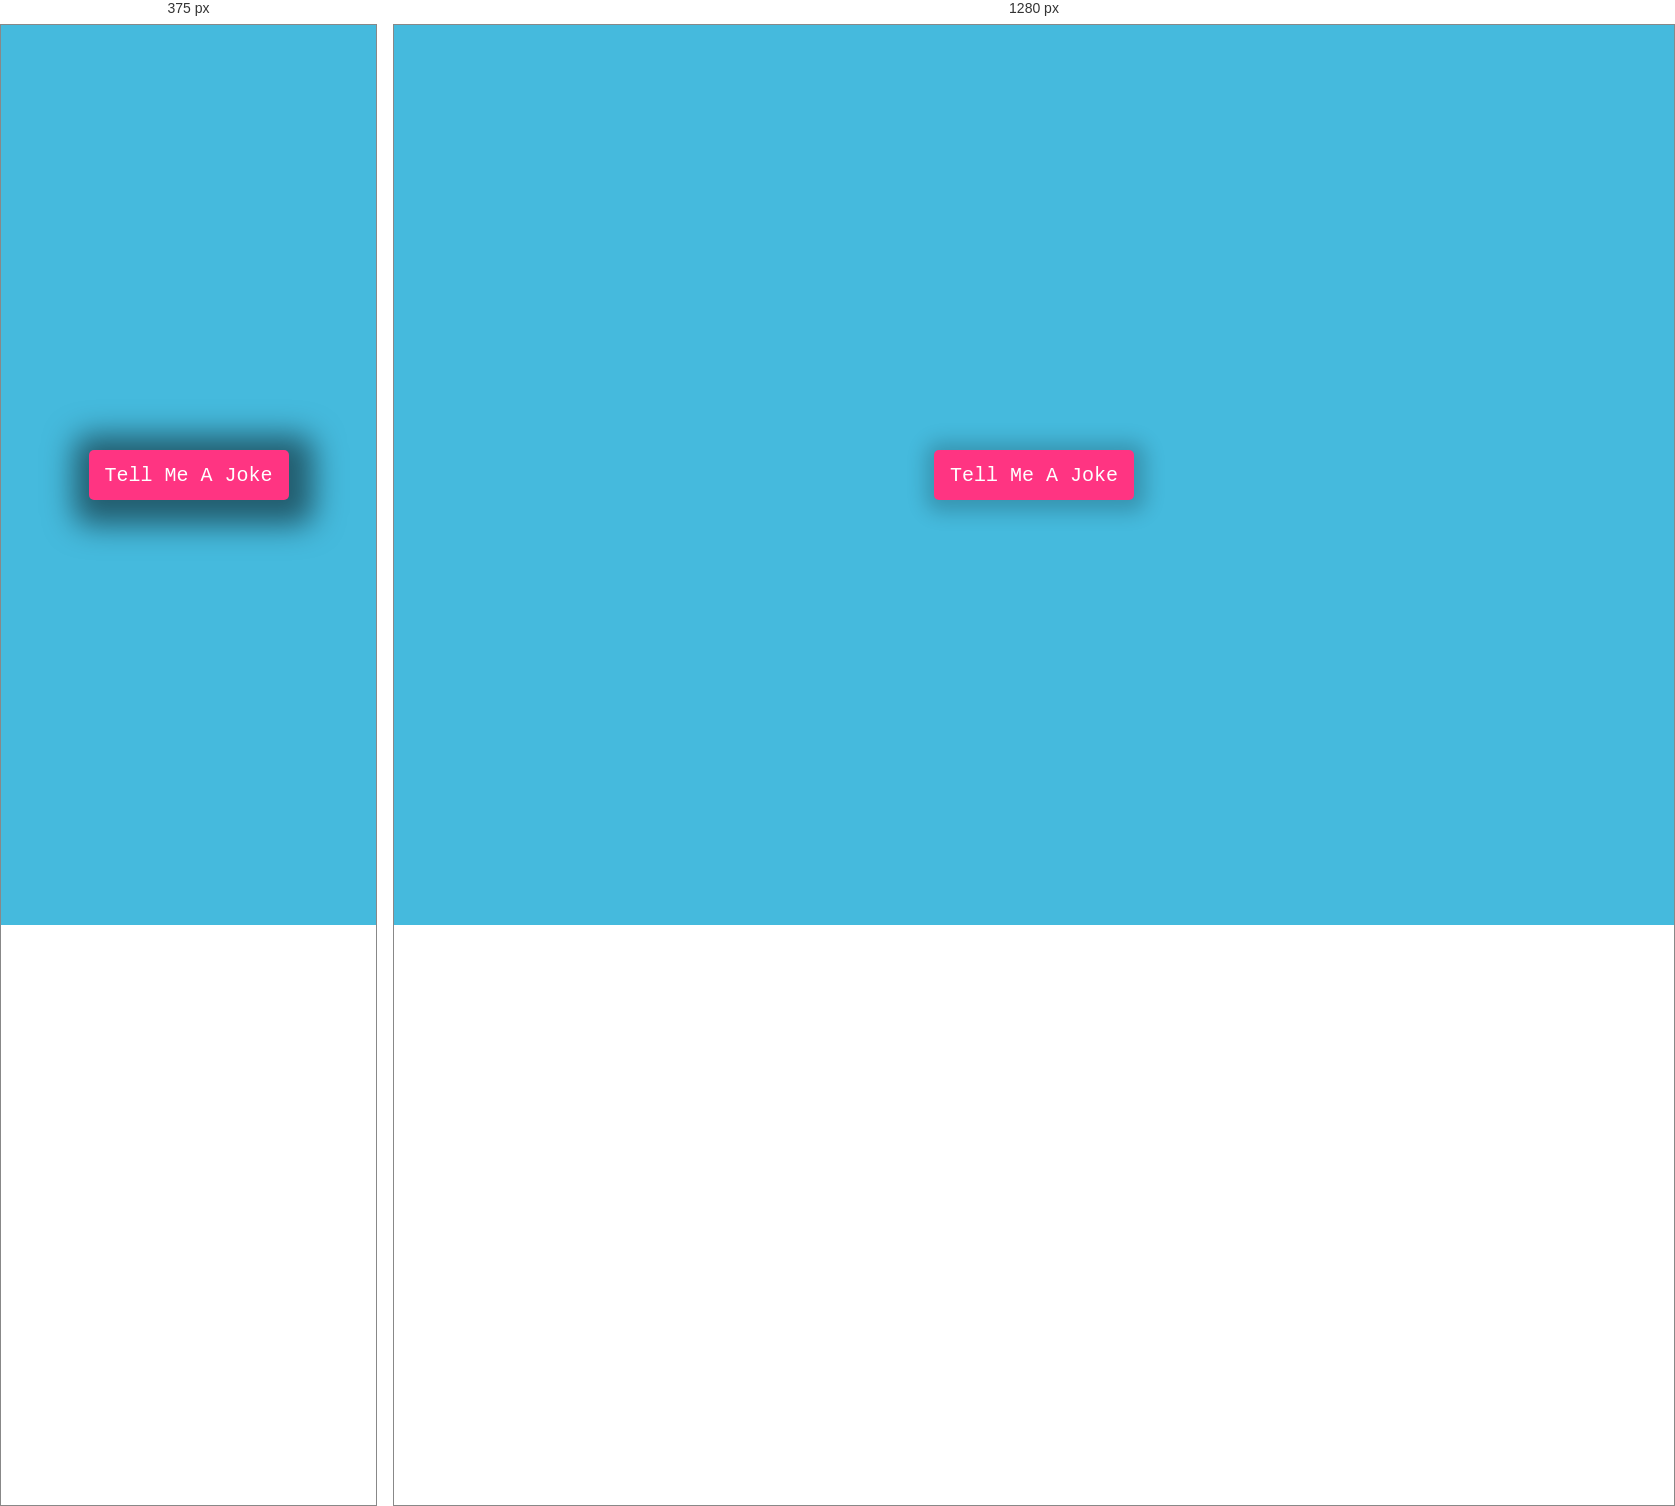
Rendered at 375 px and 1280 px, left to right.

<!-- file: index.html -->
<!DOCTYPE html>
<html lang="en">

<head>
    <meta charset="UTF-8">
    <meta name="viewport" content="width=device-width, initial-scale=1.0">
    <title>Joke Tell</title>
    <link rel="icon" type="image/png" href="favicon.png">
    <link rel="stylesheet" href="style.css">
</head>

<body>
    <div class="container">
        <button id="button">Tell Me A Joke</button>
        <audio id="audio" controls hidden></audio>
    </div>

    <!-- Script -->
    <script src="script.js"></script>
</body>

</html>

/* @media block from style.css */
@media screen and (max-width: 1000px) {
    .container {
        background-size: cover;
        background-position: center center;
    }
    button {
        box-shadow: 5px 5px 30px 20px rgba(0, 0, 0, 0.5);
    }
}